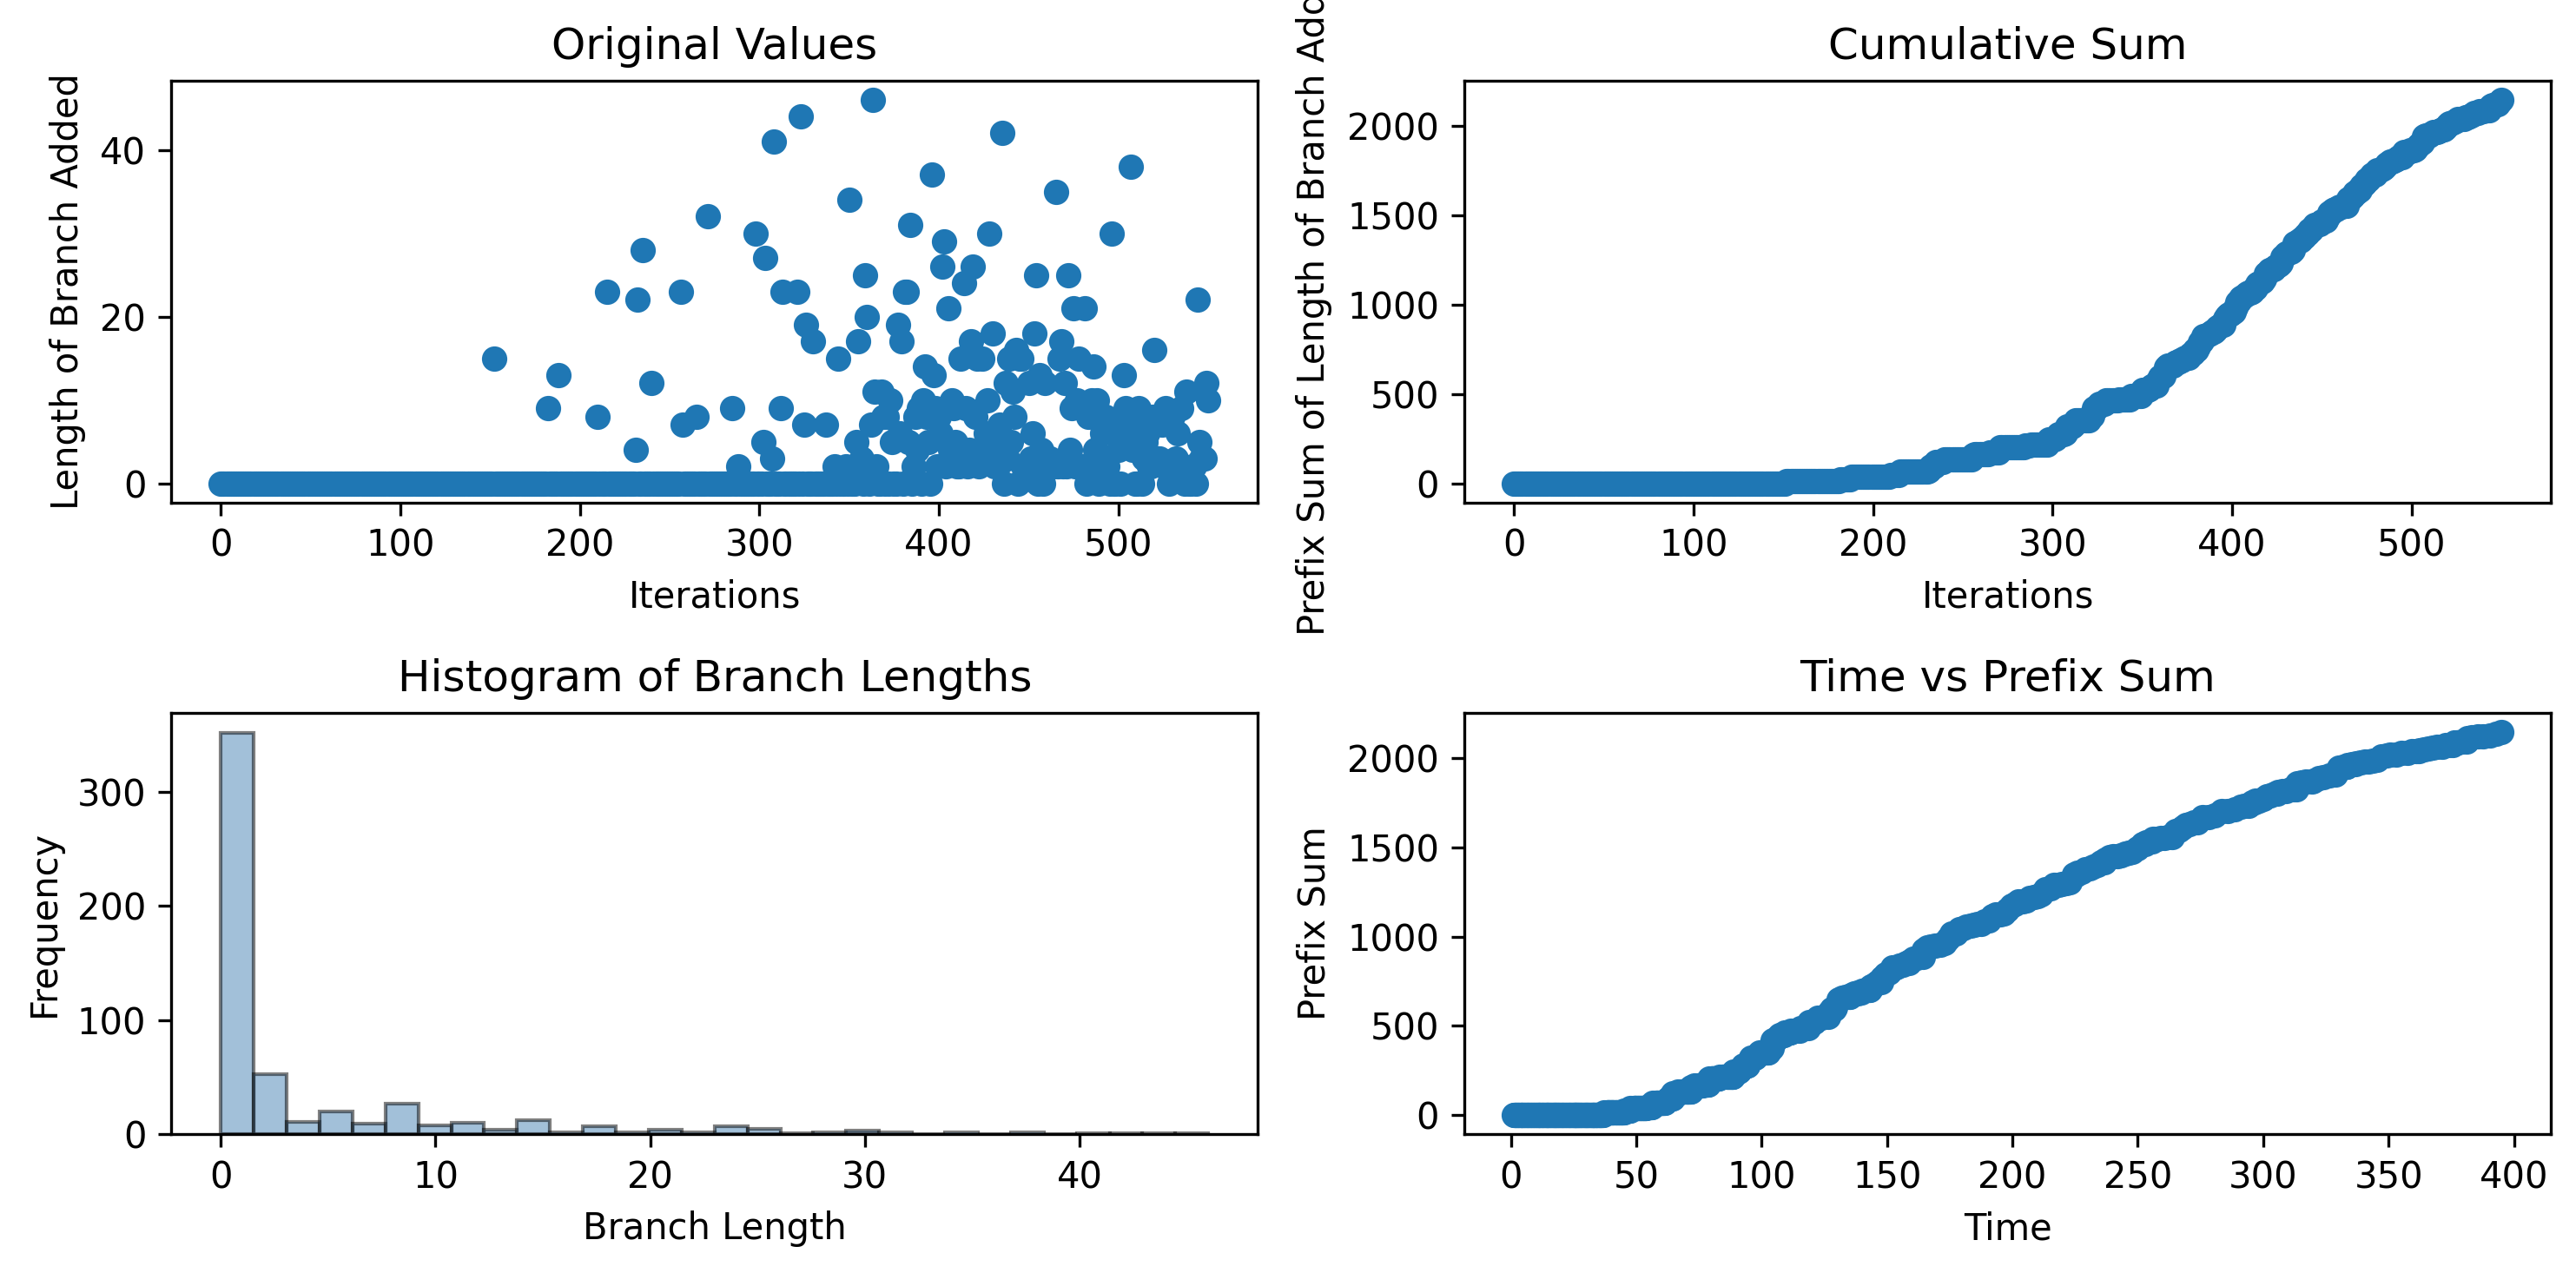

Data behind this chart, as committed beside it:
0, 0, 0, 0, 0, 0, 0, 0, 0, 0, 0, 0, 0, 0, 0, 0, 0, 0, 0, 0, 0, 0, 0, 0
1.203, 1.462, 1.719, 1.972, 2.223, 2.476, 2.729, 2.98, 3.24, 3.533, 3.867, 4.14, 4.14, 4.408, 4.663, 4.915, 5.174, 5.428, 5.689, 5.939, 6.181, 6.425, 6.675, 6.922
